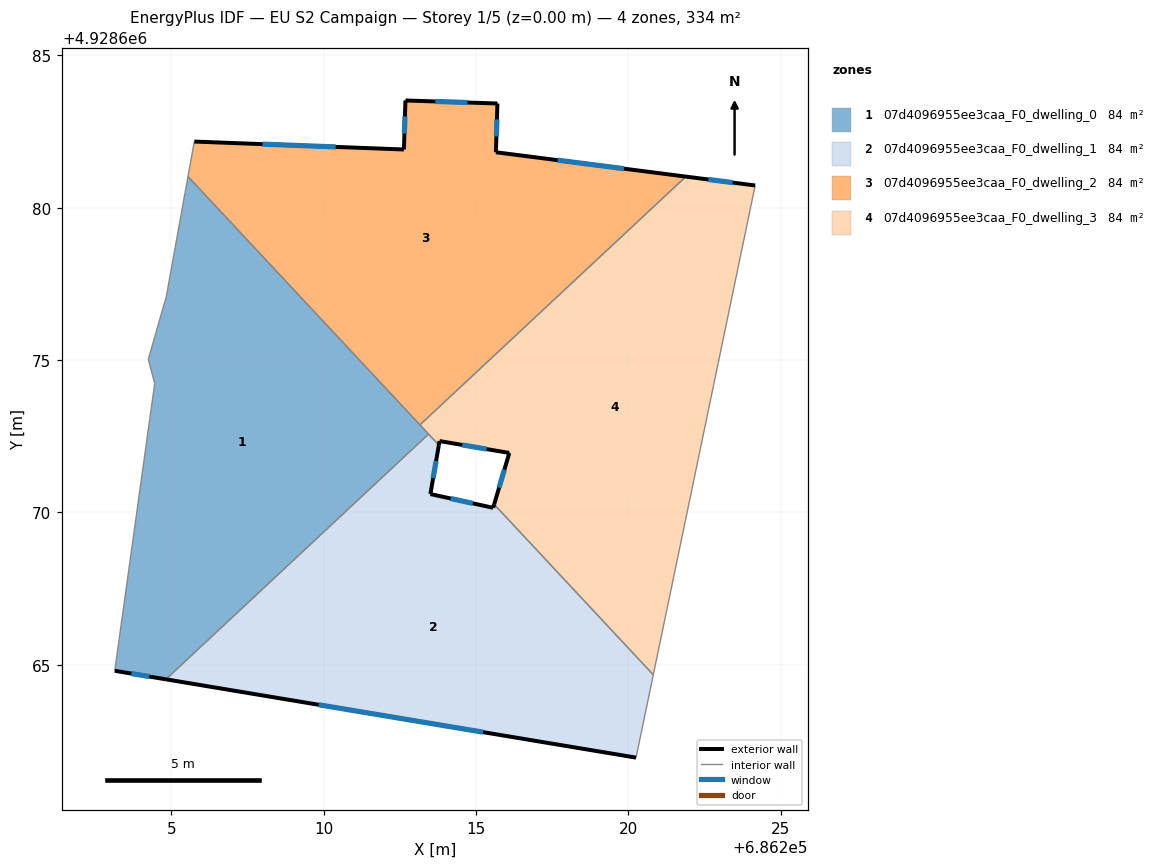
=== STOREY PLAN SPEC (per zone: floor XY polygon, exterior-wall plan segments, windows/doors) ===
zone 1: 07d4096955ee3caa_F0_dwelling_0  (83.6 m²)
  floor: (686205.54, 4928681.03) (686213.44, 4928672.57) (686204.82, 4928664.52) (686203.14, 4928664.80) (686204.45, 4928674.23) (686204.24, 4928675.02) (686204.83, 4928677.08)
  exterior wall: (686203.14, 4928664.80) – (686204.82, 4928664.52)  [1.7 m]
    window: (686203.68, 4928664.71) – (686204.27, 4928664.61)  [0.6 m²]
  interior walls: 7
zone 2: 07d4096955ee3caa_F0_dwelling_1  (83.6 m²)
  floor: (686215.59, 4928670.26) (686220.81, 4928664.67) (686220.25, 4928661.95) (686204.82, 4928664.52) (686213.44, 4928672.57) (686213.78, 4928672.21) (686213.50, 4928670.60) (686215.56, 4928670.15)
  exterior wall: (686215.56, 4928670.15) – (686215.59, 4928670.26)  [0.1 m]
  exterior wall: (686204.82, 4928664.52) – (686220.25, 4928661.95)  [15.6 m]
    window: (686209.84, 4928663.69) – (686215.23, 4928662.79)  [5.7 m²]
  exterior wall: (686213.50, 4928670.60) – (686213.78, 4928672.21)  [1.6 m]
    window: (686213.59, 4928671.13) – (686213.68, 4928671.69)  [0.6 m²]
  exterior wall: (686215.56, 4928670.15) – (686213.50, 4928670.60)  [2.1 m]
    window: (686214.89, 4928670.30) – (686214.17, 4928670.46)  [0.8 m²]
  interior walls: 4
zone 3: 07d4096955ee3caa_F0_dwelling_2  (83.6 m²)
  floor: (686221.88, 4928681.02) (686213.16, 4928672.87) (686205.54, 4928681.03) (686205.75, 4928682.17) (686212.63, 4928681.91) (686212.68, 4928683.52) (686215.70, 4928683.42) (686215.65, 4928681.82)
  exterior wall: (686215.65, 4928681.82) – (686215.70, 4928683.42)  [1.6 m]
    window: (686215.66, 4928682.34) – (686215.68, 4928682.90)  [0.6 m²]
  exterior wall: (686221.88, 4928681.02) – (686215.65, 4928681.82)  [6.3 m]
    window: (686219.86, 4928681.28) – (686217.68, 4928681.56)  [2.3 m²]
  exterior wall: (686212.63, 4928681.91) – (686205.75, 4928682.17)  [6.9 m]
    window: (686210.39, 4928682.00) – (686207.99, 4928682.09)  [2.5 m²]
  exterior wall: (686212.68, 4928683.52) – (686212.63, 4928681.91)  [1.6 m]
    window: (686212.66, 4928683.00) – (686212.65, 4928682.44)  [0.6 m²]
  exterior wall: (686215.70, 4928683.42) – (686212.68, 4928683.52)  [3.0 m]
    window: (686214.72, 4928683.45) – (686213.66, 4928683.49)  [1.1 m²]
  interior walls: 3
zone 4: 07d4096955ee3caa_F0_dwelling_3  (83.6 m²)
  floor: (686224.16, 4928680.73) (686220.81, 4928664.67) (686215.59, 4928670.26) (686216.09, 4928671.95) (686213.80, 4928672.34) (686213.78, 4928672.21) (686213.16, 4928672.87) (686221.88, 4928681.02)
  exterior wall: (686216.09, 4928671.95) – (686215.59, 4928670.26)  [1.8 m]
    window: (686215.93, 4928671.40) – (686215.75, 4928670.81)  [0.6 m²]
  exterior wall: (686213.80, 4928672.34) – (686216.09, 4928671.95)  [2.3 m]
    window: (686214.54, 4928672.22) – (686215.34, 4928672.08)  [0.9 m²]
  exterior wall: (686213.80, 4928672.34) – (686213.78, 4928672.21)  [0.1 m]
  exterior wall: (686224.16, 4928680.73) – (686221.88, 4928681.02)  [2.3 m]
    window: (686223.42, 4928680.83) – (686222.62, 4928680.93)  [0.8 m²]
  interior walls: 5

=== DERIVED (storey summary) ===
Building: EU S2 Campaign
Storey: 1 of 5  (floor level z = 0.00 m)
Storey gross floor area: 334.4 m²
Zones on this storey: 4
  - 07d4096955ee3caa_F0_dwelling_0: floor 83.6 m²; exterior wall 1.7 m (5.1 m²); 1 window(s) 0.6 m²; WWR 12.2%
  - 07d4096955ee3caa_F0_dwelling_1: floor 83.6 m²; exterior wall 19.5 m (58.5 m²); 3 window(s) 7.1 m²; WWR 12.1%
  - 07d4096955ee3caa_F0_dwelling_2: floor 83.6 m²; exterior wall 19.4 m (58.2 m²); 5 window(s) 7.1 m²; WWR 12.2%
  - 07d4096955ee3caa_F0_dwelling_3: floor 83.6 m²; exterior wall 6.5 m (19.5 m²); 3 window(s) 2.3 m²; WWR 12.0%
Zone adjacency (shared interzone walls):
  - 07d4096955ee3caa_F0_dwelling_0 ↔ 07d4096955ee3caa_F0_dwelling_1
  - 07d4096955ee3caa_F0_dwelling_0 ↔ 07d4096955ee3caa_F0_dwelling_2
  - 07d4096955ee3caa_F0_dwelling_0 ↔ 07d4096955ee3caa_F0_dwelling_3
  - 07d4096955ee3caa_F0_dwelling_1 ↔ 07d4096955ee3caa_F0_dwelling_3
  - 07d4096955ee3caa_F0_dwelling_2 ↔ 07d4096955ee3caa_F0_dwelling_3